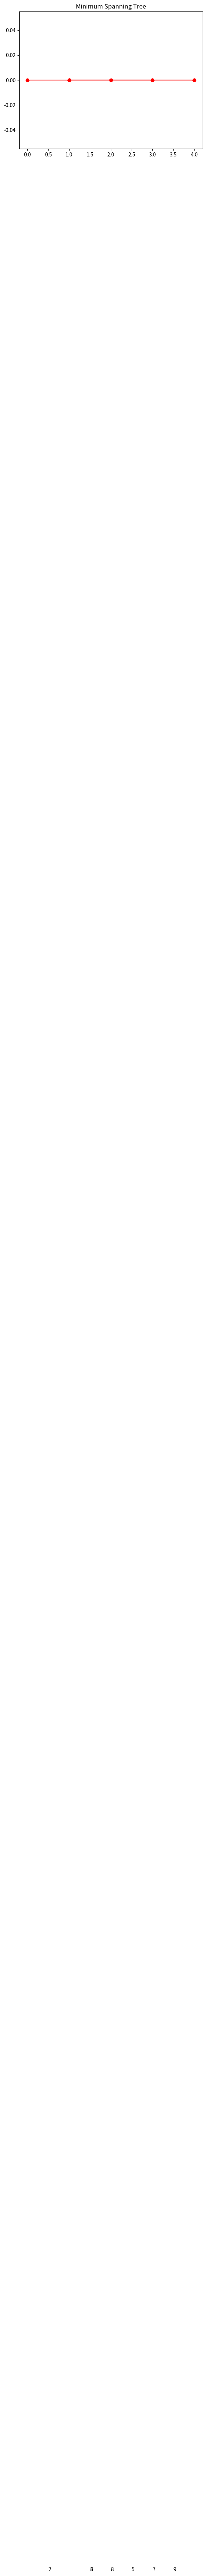

The matplotlib source for this figure:
import sys
import matplotlib.pyplot as plt

class PrimMST:
    def __init__(self, vertices):
        self.V = vertices
        self.graph = [[0 for _ in range(vertices)] for _ in range(vertices)]

    def add_edge(self, u, v, weight):
        self.graph[u][v] = weight
        self.graph[v][u] = weight

    def min_key(self, key, mst_set):
        min_val = sys.maxsize
        min_index = None

        for v in range(self.V):
            if key[v] < min_val and not mst_set[v]:
                min_val = key[v]
                min_index = v

        return min_index

    def prim_mst(self):
        parent = [-1] * self.V
        key = [sys.maxsize] * self.V
        key[0] = 0
        mst_set = [False] * self.V

        for _ in range(self.V):
            u = self.min_key(key, mst_set)
            mst_set[u] = True

            for v in range(self.V):
                if self.graph[u][v] > 0 and not mst_set[v] and key[v] > self.graph[u][v]:
                    key[v] = self.graph[u][v]
                    parent[v] = u

            self.print_mst_step(u, parent, key)

    def print_mst_step(self, u, parent, key):
        print("Edge \tWeight")
        total_weight = 0
        for i in range(1, self.V):
            print("{} - {}\t{}".format(parent[i], i, self.graph[i][parent[i]]))
            total_weight += self.graph[i][parent[i]]
        print("Total Weight of MST: {}".format(total_weight))

    def draw_graph(self):
        G = plt.figure()
        pos = {i: (i * 30, 0) for i in range(self.V)}

        for i in range(self.V):
            for j in range(i, self.V):
                if self.graph[i][j] > 0:
                    plt.plot([i, j], [0, 0], 'ro-')
                    plt.text((i + j) / 2, -2, str(self.graph[i][j]))

        plt.title("Minimum Spanning Tree")
        plt.show()

if __name__ == "__main__":
    vertices = 5
    g = PrimMST(vertices)

    g.add_edge(0, 1, 2)
    g.add_edge(0, 3, 6)
    g.add_edge(1, 2, 3)
    g.add_edge(1, 3, 8)
    g.add_edge(1, 4, 5)
    g.add_edge(2, 4, 7)
    g.add_edge(3, 4, 9)

    g.draw_graph()
    g.prim_mst()
